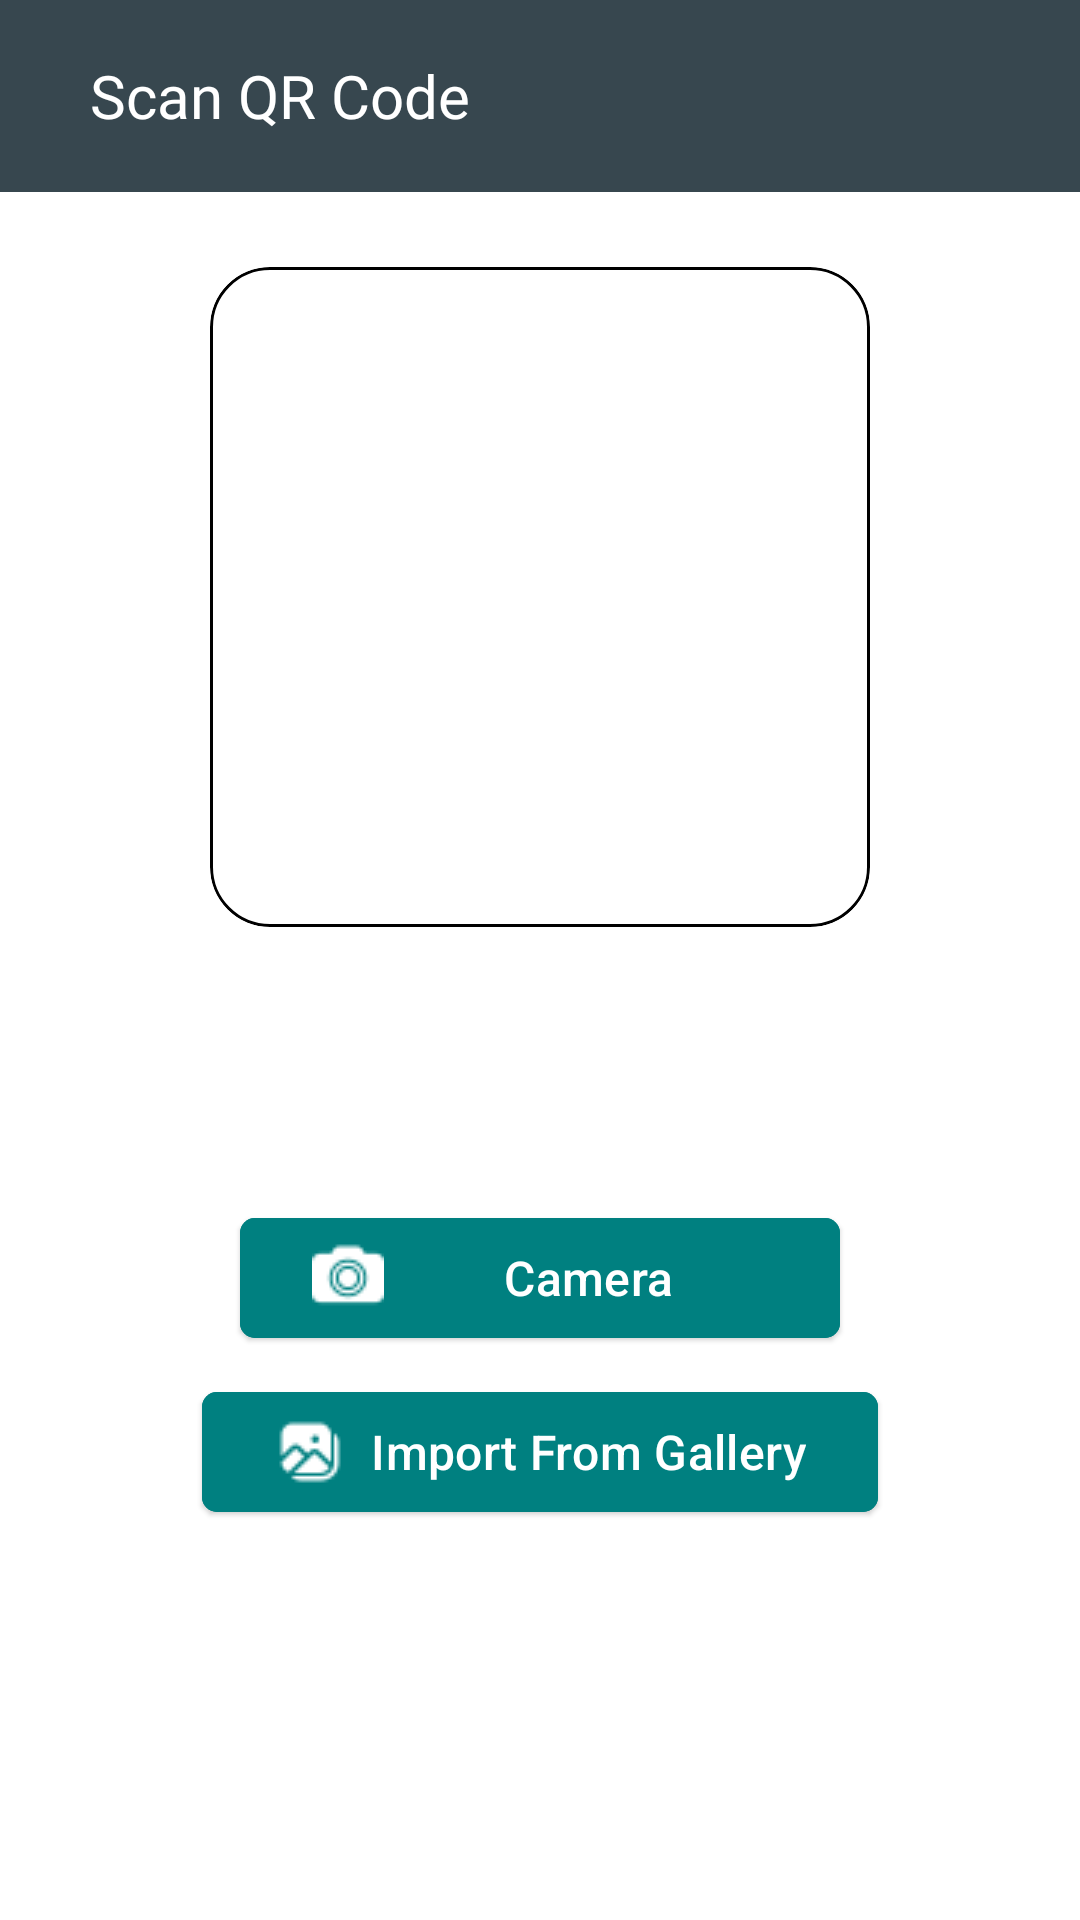

The Android layout XML behind this screen, and the referenced resources:
<!-- AndroidManifest.xml: application theme Theme.Scanything -->
<!-- res/layout/activity_barcode.xml -->
<?xml version="1.0" encoding="utf-8"?>
<LinearLayout xmlns:android="http://schemas.android.com/apk/res/android"
    xmlns:app="http://schemas.android.com/apk/res-auto"
    xmlns:tools="http://schemas.android.com/tools"
    android:layout_width="match_parent"
    android:layout_height="match_parent"
    tools:context=".barcode_activity"
    android:background="@color/white">

    <androidx.coordinatorlayout.widget.CoordinatorLayout
        android:layout_width="match_parent"
        android:layout_height="match_parent"
        android:background="@color/white">

        <com.google.android.material.appbar.AppBarLayout
            android:layout_width="match_parent"
            android:layout_height="wrap_content"
            android:elevation="10dp"
            android:background="@color/charcoal_gray"
            >

            <com.google.android.material.appbar.MaterialToolbar
                android:layout_width="match_parent"
                android:layout_height="?attr/actionBarSize"
                android:backgroundTint="@color/white"
                >

                <ImageView
                    android:id="@+id/back_arrow"
                    android:layout_width="wrap_content"
                    android:layout_height="wrap_content"
                    android:src="@drawable/back_arrow_24"
                    />

                <TextView
                    android:layout_width="wrap_content"
                    android:layout_height="wrap_content"
                    android:text="Scan QR Code"
                    android:textSize="20sp"
                    android:textColor="@color/white"
                    android:layout_marginLeft="30dp"
                    android:fontFamily="@font/bebasneue_regular"/>

            </com.google.android.material.appbar.MaterialToolbar>

        </com.google.android.material.appbar.AppBarLayout>


        <LinearLayout
            android:id="@+id/frame"
            android:layout_width="match_parent"
            android:layout_height="match_parent"
            android:layout_marginTop="?attr/actionBarSize"
            android:orientation="vertical"
            android:padding="20dp">


            <com.google.android.material.card.MaterialCardView
                android:layout_width="wrap_content"
                android:layout_height="wrap_content"
                android:layout_gravity="center"
                android:layout_marginTop="5dp"
                app:cardCornerRadius="20dp"
                style="@style/Widget.Material3.CardView.Outlined"
                android:backgroundTint="#00FFFFFF"
                app:strokeColor="@color/black"
                >

                <ImageView
                    android:id="@+id/img_result"
                    android:layout_width="200dp"
                    android:layout_height="200dp"
                    android:layout_alignParentRight="true"
                    android:layout_gravity="center"
                    android:layout_margin="10dp" />
            </com.google.android.material.card.MaterialCardView>

            <LinearLayout
                android:id="@+id/first_line"
                android:layout_width="wrap_content"
                android:layout_height="wrap_content"
                android:orientation="horizontal"
                android:visibility="gone"
                android:padding="10dp"
                android:layout_gravity="center">

                <TextView
                    android:id="@+id/first_title_type"
                    android:layout_width="wrap_content"
                    android:layout_height="wrap_content"
                    android:text=""
                    android:layout_marginTop="20dp"
                    android:textIsSelectable="true"
                    android:textSize="18sp"
                    android:textColor="@color/black"
                    />

                <TextView
                    android:id="@+id/first_colon"
                    android:layout_width="wrap_content"
                    android:layout_height="wrap_content"
                    android:text=" : "
                    android:layout_marginTop="20dp"
                    android:textSize="18sp"
                    android:textColor="@color/black"
                    />

                <TextView
                    android:id="@+id/first_result"
                    android:layout_width="wrap_content"
                    android:layout_height="wrap_content"
                    android:text=""
                    android:layout_marginTop="20dp"
                    android:textSize="18sp"
                    android:textColor="@color/black"
                    />

            </LinearLayout>


            <LinearLayout
                android:id="@+id/second_line"
                android:layout_width="wrap_content"
                android:layout_height="wrap_content"
                android:orientation="horizontal"
                android:visibility="gone"
                android:padding="10dp"
                android:layout_gravity="center">

                <TextView
                    android:id="@+id/second_title_type"
                    android:layout_width="wrap_content"
                    android:layout_height="wrap_content"
                    android:text="Password"
                    android:textIsSelectable="true"
                    android:layout_marginTop="20dp"
                    android:textSize="18sp"
                    android:textColor="@color/black"
                    />

                <TextView
                    android:layout_width="wrap_content"
                    android:layout_height="wrap_content"
                    android:text=" : "
                    android:layout_marginTop="20dp"
                    android:textSize="18sp"
                    android:textColor="@color/black"
                    />

                <TextView
                    android:id="@+id/second_result"
                    android:layout_width="wrap_content"
                    android:layout_height="wrap_content"
                    android:text="123456"
                    android:layout_marginTop="20dp"
                    android:textSize="18sp"
                    android:textColor="@color/black"
                    />

            </LinearLayout>

            <LinearLayout
                android:layout_width="match_parent"
                android:layout_height="wrap_content"
                android:orientation="horizontal"
                android:weightSum="3"
                android:layout_gravity="center"
                android:layout_marginBottom="12dp"
                android:layout_marginTop="5dp"
                >

                <Button
                    android:id="@+id/button1"
                    android:layout_width="fill_parent"
                    android:layout_height="wrap_content"
                    app:cornerRadius="8dp"
                    android:backgroundTint="@color/charcoal_gray"
                    android:text="Copy"
                    android:padding="10dp"
                    android:drawableLeft="@drawable/copy_icon"
                    android:textStyle="bold"
                    style="@style/Widget.Material3.Button.ElevatedButton"
                    android:textColor="@color/white"
                    android:maxLines="1"
                    android:textSize="13sp"
                    android:layout_weight="1"
                    android:layout_margin="5dp"
                    android:enabled="false"
                    />

                <Button
                    android:id="@+id/button2"
                    android:layout_width="fill_parent"
                    android:layout_height="wrap_content"
                    app:cornerRadius="8dp"
                    android:padding="10dp"
                    android:backgroundTint="@color/charcoal_gray"
                    android:textColor="@color/white"
                    android:text="Share"
                    style="@style/Widget.Material3.Button.ElevatedButton"
                    android:textSize="13sp"
                    android:drawableLeft="@drawable/share_button_3"
                    android:textStyle="bold"
                    android:layout_weight="1"
                    android:layout_margin="5dp"
                    android:maxLines="1"
                    android:enabled="false"
                    />

                <Button
                    android:id="@+id/button3"
                    android:layout_width="fill_parent"
                    android:layout_height="wrap_content"
                    android:backgroundTint="@color/charcoal_gray"
                    app:cornerRadius="8dp"
                    android:padding="10dp"
                    android:textColor="@color/white"
                    android:text="Open"
                    style="@style/Widget.Material3.Button.ElevatedButton"
                    android:textSize="13sp"
                    android:maxLines="1"
                    android:textStyle="bold"
                    android:layout_weight="1"
                    android:layout_margin="5dp"
                    android:enabled="false"
                    />

            </LinearLayout>

            <com.google.android.material.button.MaterialButton
                android:id="@+id/camera"
                android:layout_width="200dp"
                android:layout_height="wrap_content"
                app:cornerRadius="5dp"
                android:layout_gravity="center"
                android:backgroundTint="@color/teal"
                style="@style/Widget.Material3.Button.ElevatedButton"
                android:text="Camera"
                android:drawableLeft="@drawable/camera_button"
                android:textColor="@color/white"
                app:elevation="10dp"
                android:textSize="16sp"
                android:layout_marginTop="18dp"
                />

            <com.google.android.material.button.MaterialButton
                android:id="@+id/gallery"
                android:layout_width="wrap_content"
                android:layout_height="wrap_content"
                app:cornerRadius="5dp"
                android:layout_gravity="center"
                android:backgroundTint="@color/teal"
                android:text="Import From Gallery"
                style="@style/Widget.Material3.Button.ElevatedButton"
                android:drawableLeft="@drawable/gallery_button"
                android:textColor="@color/white"
                android:textSize="16sp"
                android:layout_marginTop="10dp"
                android:layout_marginBottom="10dp"
                />

            <RelativeLayout
                android:layout_width="match_parent"
                android:layout_height="match_parent"
                >
                <LinearLayout
                    android:id="@+id/banner_ad"
                    android:layout_width="match_parent"
                    android:layout_height="wrap_content"
                    android:orientation="horizontal"
                    android:layout_alignParentBottom="true"
                    android:layout_alignParentLeft="true"
                    android:layout_alignParentRight="true"
                    android:layout_marginBottom="5dp"
                    />
            </RelativeLayout>

        </LinearLayout>


    </androidx.coordinatorlayout.widget.CoordinatorLayout>

</LinearLayout>
<!-- resources referenced by this layout -->
<resources>
  <color name="black">#FF000000</color>
  <color name="charcoal_gray">#37474F</color>
  <color name="teal">#008080</color>
  <color name="white">#FFFFFFFF</color>
  <!-- drawable camera_button: png bitmap (drawable, 439 bytes) -->
  <!-- drawable gallery_button: png bitmap (drawable, 467 bytes) -->
  <!-- drawable share_button_3: png bitmap (drawable, 297 bytes) -->
  <style name="Theme.Scanything" parent="Base.Theme.Scanything" />
  <style name="Base.Theme.Scanything" parent="Theme.Material3.DayNight.NoActionBar">
          
          <item name="colorPrimary">@color/charcoal_gray</item>
  
      </style>
</resources>
